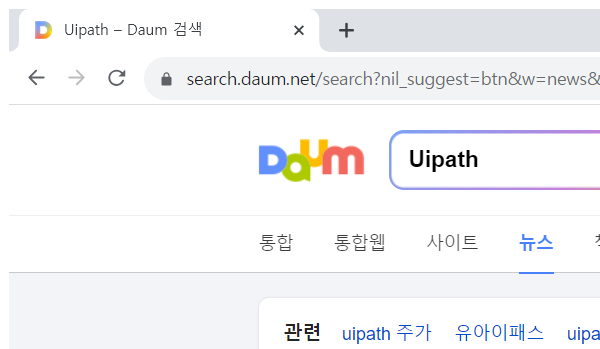
Task: Robotic Enterprise Framework
Workflow: DaumDateOption

Step 1: Attach Browser 다음 in window '*Daum*' (chrome.exe)

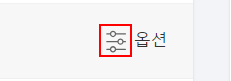
Step 2: click on the element in window '* - Daum 검색' (chrome.exe)

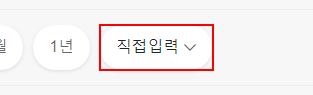
Step 3: click on the link '직접입력옵션선택하기' in window '*- Daum 검색' (chrome.exe)

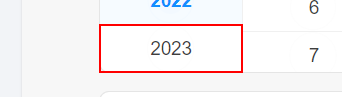
Step 4: click on the text box

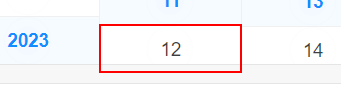
Step 5: click on the text box

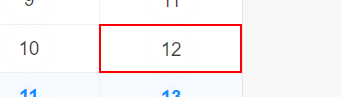
Step 6: click on the text box

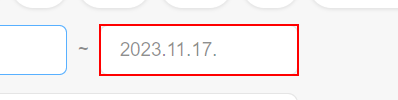
Step 7: click on the element

Step 8: click on the text box (same screen as step 4)

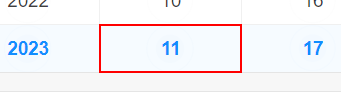
Step 9: click on the text box

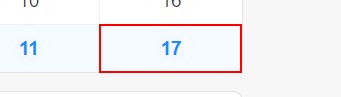
Step 10: click on the text box

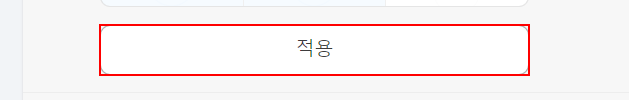
Step 11: click on the button '적용'